Photos from the image-classification dataset "DiabeticBahia_split_2" in the GitHub repository Nour-el-houda34/Diabetic-Retinopathy. Its 5 classes are: healthy, mild diabetic retinopathy, moderate diabetic retinopathy, proliferate DR, severe diabetic retinopathy.

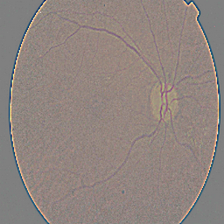
Label: mild diabetic retinopathy

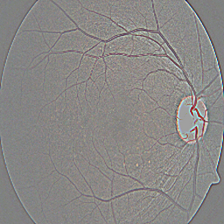
Label: healthy

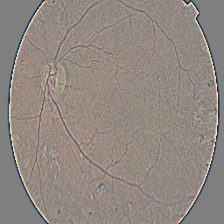
Label: proliferate DR

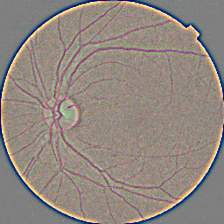
Label: healthy

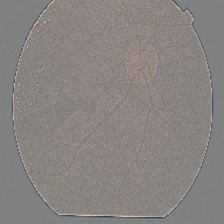
Label: proliferate DR

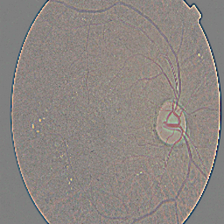
Label: moderate diabetic retinopathy
